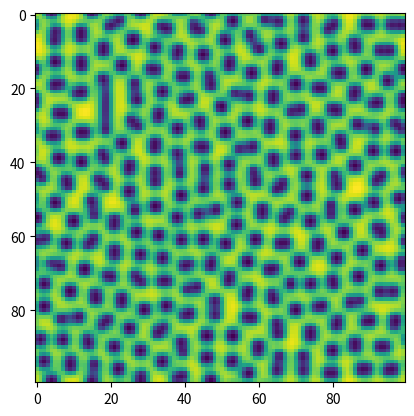

Python code for this plot:
"""
[redacted]
Date: 20.01.2022
Description: Gray-Scott 2D model
"""

import numpy as np
import matplotlib.pyplot as plt


L=2
N=100
r = np.linspace(0, L, N)  #odcinek 
dx = 0.02
dt =1

''' Operator Laplace'a '''
''' d2f_dx2 = (f(x-dx) + f(x+dx) - 2f(x))/ (dx)^2  '''

def Laplace_operator(u,v) :

    dx = 0.02
    dy=0.02
    #dla aktywatora i inhibitira
    
    u_right = np.roll(u, 1,axis=0)
    u_left = np.roll(u, -1,axis=0)
    u_down = np.roll(u, 1,axis=1)
    u_up = np.roll(u,-1,axis=1)
    
    v_right = np.roll(v, 1,axis=0)
    v_left = np.roll(v, -1,axis=0)
    v_down = np.roll(v, 1,axis=1)
    v_up = np.roll(v,-1,axis=1)
    
    Laplaceu = (u_left + u_right + u_down + u_up - 4*u)/(dx**2)
    Laplacev = (v_left + v_right + v_down + v_up - 4*v)/(dx**2)
    
    return Laplaceu, Laplacev


''' Warunek początkowy '''
u=np.ones([N, N])
v=np.zeros([N, N])
xs = np.arange(N)

for i in range(N//4, 3*N//4):
    for j in range(N//4, 3*N//4):
        u[i, j] = np.random.rand()*0.2+0.4
        v[i, j] = np.random.rand()*0.2+0.2
 
    
''' Algorytm Eulera'''
Du = 2*10**(-5)
Dv = 10**(-5)
F = 0.03
k=0.062
dt=1
T=10000




for t in np.arange(1, T):
    
    d2u, d2v = Laplace_operator(u,v)
    du = (Du*d2u - u*v**2 + F - F*u)*dt
    dv = (Dv*d2v + u*v**2 - (F+k)*v)*dt
    u = u + du
    v = v + dv
    
    if (t%100==0): 
        plt.imshow(u)
        plt.show()
